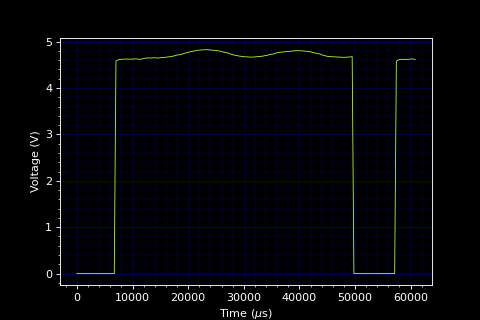

Values plotted in this chart, from the file beside it:
Time (microseconds), Voltage (volts)
0, 0.0
300, 0.0
604, 0.0
908, 0.0
1212, 0.0
1524, 0.0
1828, 0.0
2132, 0.0
2444, 0.0
2748, 0.0
3052, 0.0
3356, 0.0
3660, 0.0
3964, 0.0
4268, 0.0
4580, 0.0
4884, 0.0
5188, 0.0
5500, 0.0
5804, 0.0
6108, 0.0
6412, 0.0
6716, 0.0
7020, 4.58
7324, 4.604
7636, 4.614
7940, 4.619
8244, 4.624
8556, 4.624
8860, 4.624
9164, 4.624
9468, 4.624
9772, 4.624
10076, 4.624
10380, 4.629
10692, 4.629
10996, 4.624
11300, 4.619
11604, 4.624
11916, 4.633
12220, 4.643
12524, 4.648
12828, 4.648
13132, 4.648
13436, 4.648
13748, 4.653
14052, 4.653
14356, 4.648
14660, 4.648
14964, 4.653
15268, 4.658
15572, 4.658
15884, 4.663
16188, 4.668
16492, 4.673
16804, 4.677
17108, 4.682
17412, 4.692
17716, 4.702
18020, 4.712
... 140 more rows
